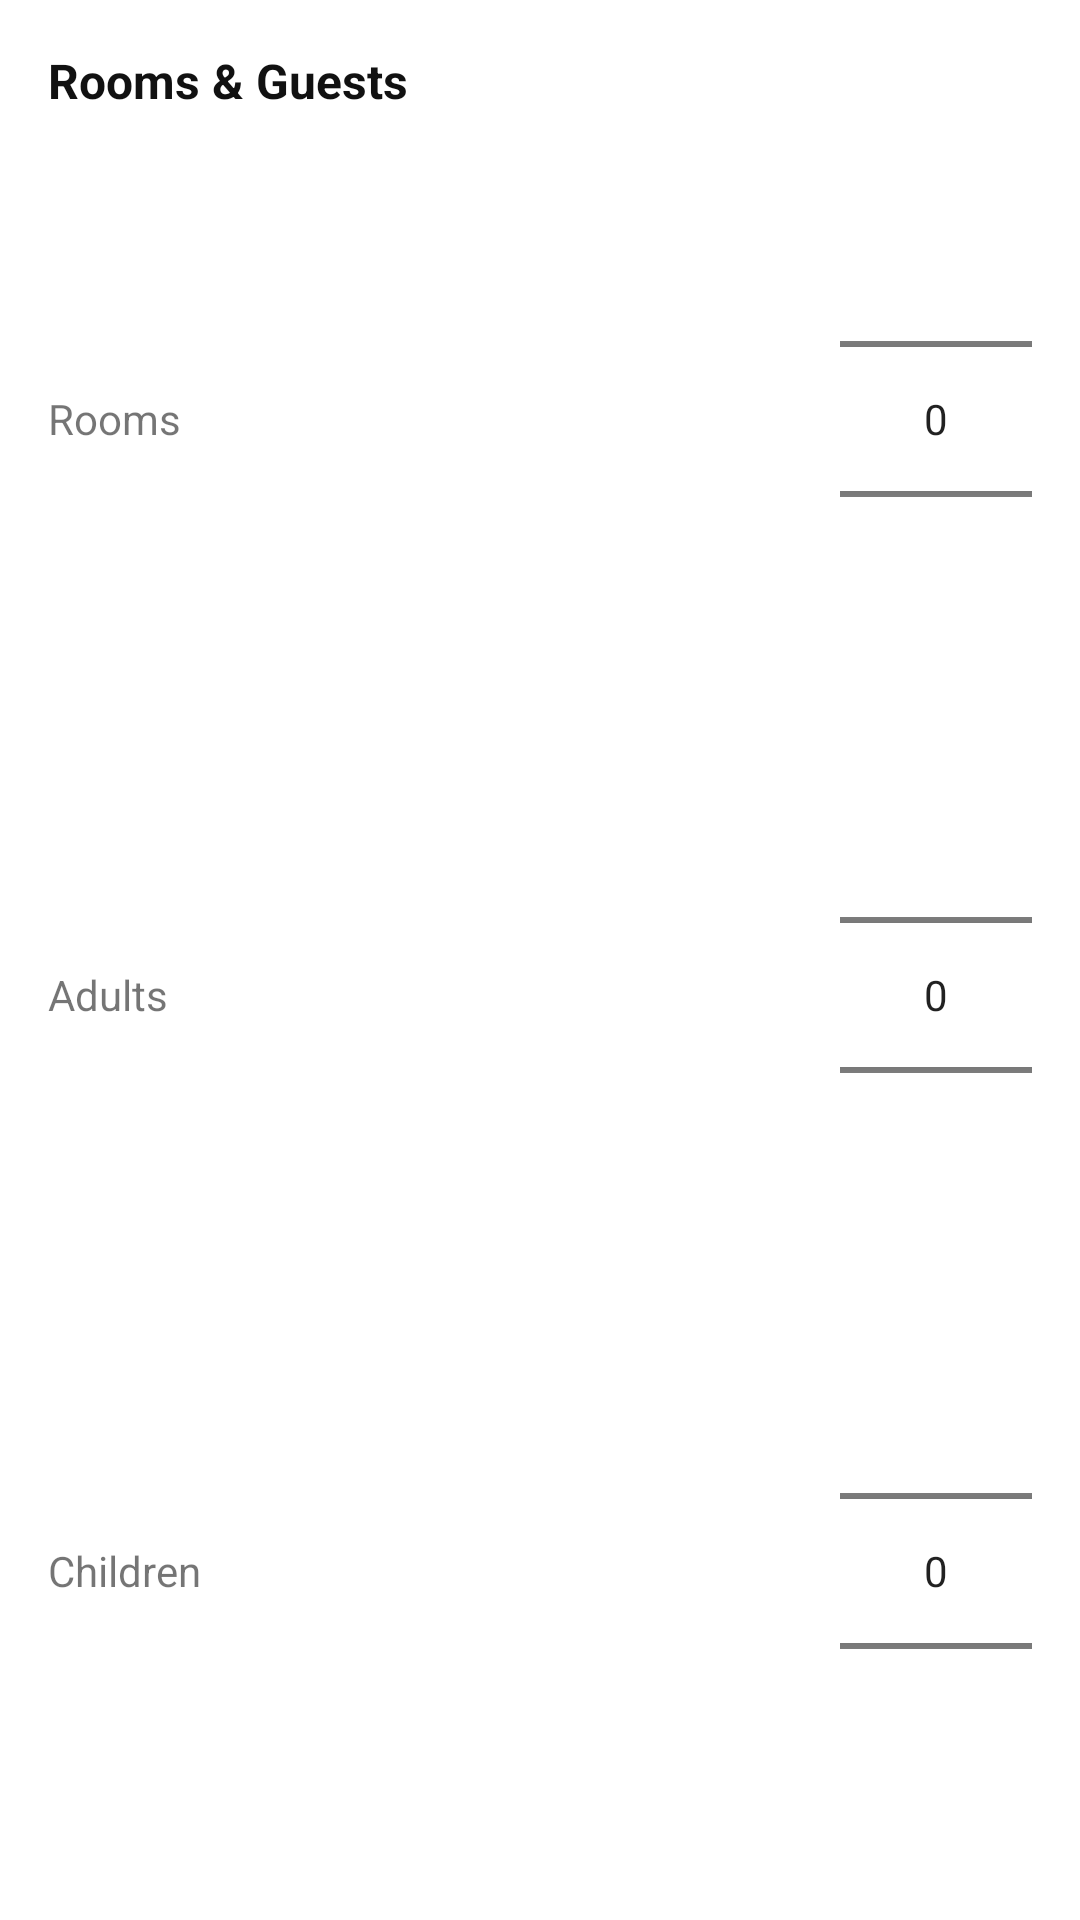

This screen was rendered from an Android layout file. Write that file and the resources it references.
<!-- AndroidManifest.xml: application theme Theme.AI_Travel_Planner -->
<!-- res/layout/bs_guests.xml -->
<?xml version="1.0" encoding="utf-8"?>
<LinearLayout xmlns:android="http://schemas.android.com/apk/res/android"
    xmlns:app="http://schemas.android.com/apk/res-auto"
    android:padding="16dp"
    android:layout_width="match_parent"
    android:layout_height="wrap_content"
    android:orientation="vertical">
    <TextView
        android:text="Rooms &amp; Guests"
        android:textStyle="bold"
        android:textSize="16sp"
        android:textColor="#111"
        android:layout_width="wrap_content"
        android:layout_height="wrap_content"/>
    <LinearLayout
        android:layout_marginTop="12dp"
        android:gravity="center_vertical"
        android:orientation="horizontal"
        android:layout_width="match_parent"
        android:layout_height="wrap_content">
        <TextView android:text="Rooms" android:layout_width="0dp" android:layout_height="wrap_content" android:layout_weight="1"/>
        <NumberPicker android:id="@+id/npRooms" android:layout_width="wrap_content" android:layout_height="wrap_content"/>
    </LinearLayout>

    <LinearLayout
        android:layout_marginTop="12dp"
        android:gravity="center_vertical"
        android:orientation="horizontal"
        android:layout_width="match_parent"
        android:layout_height="wrap_content">
        <TextView android:text="Adults" android:layout_width="0dp" android:layout_height="wrap_content" android:layout_weight="1"/>
        <NumberPicker android:id="@+id/npAdults" android:layout_width="wrap_content" android:layout_height="wrap_content"/>
    </LinearLayout>

    <LinearLayout
        android:layout_marginTop="12dp"
        android:gravity="center_vertical"
        android:orientation="horizontal"
        android:layout_width="match_parent"
        android:layout_height="wrap_content">
        <TextView android:text="Children" android:layout_width="0dp" android:layout_height="wrap_content" android:layout_weight="1"/>
        <NumberPicker android:id="@+id/npChildren" android:layout_width="wrap_content" android:layout_height="wrap_content"/>
    </LinearLayout>

    <Button
        android:id="@+id/btnDone"
        android:text="Done"
        android:layout_marginTop="16dp"
        app:backgroundTint="@null"
        android:background="@drawable/btn_signin_gradient"
        android:layout_width="match_parent"
        android:layout_height="wrap_content"/>
</LinearLayout>
<!-- resources referenced by this layout -->
<resources>
  <!-- drawable btn_signin_gradient (drawable) -->
  <shape xmlns:android="http://schemas.android.com/apk/res/android"
      android:shape="rectangle">
      <gradient
          android:startColor="#FF6000"
          android:endColor="#FF9950"
          android:angle="0"/>
      <corners android:radius="12dp"/>
      <padding android:left="16dp" android:right="16dp"/>
      <size android:height="50dp"/>
  </shape>
  <style name="Theme.AI_Travel_Planner" parent="Theme.MaterialComponents.DayNight.NoActionBar">
          
          <item name="colorButtonNormal">@null</item>
          <item name="android:colorButtonNormal">@null</item>
          <item name="colorControlHighlight">@null</item>
          <item name="colorSurface">@color/white</item>
  
          
          <item name="colorSecondary">@color/teal_200</item>
  
          
          <item name="materialButtonStyle">@style/MyButtonStyle</item>
  
          
          <item name="android:statusBarColor">@color/white</item>
          
          <item name="android:windowLightStatusBar">true</item>
      </style>
  <color name="white">#FFFFFFFF</color>
  <color name="teal_200">#FF03DAC5</color>
  <style name="MyButtonStyle" parent="@style/Widget.MaterialComponents.Button">
          <item name="android:backgroundTint">@null</item>
          <item name="backgroundTint">@null</item>
          <item name="rippleColor">@android:color/transparent</item>
          <item name="android:insetTop">0dp</item>
          <item name="android:insetBottom">0dp</item>
          <item name="android:insetLeft">0dp</item>
          <item name="android:insetRight">0dp</item>
      </style>
</resources>
